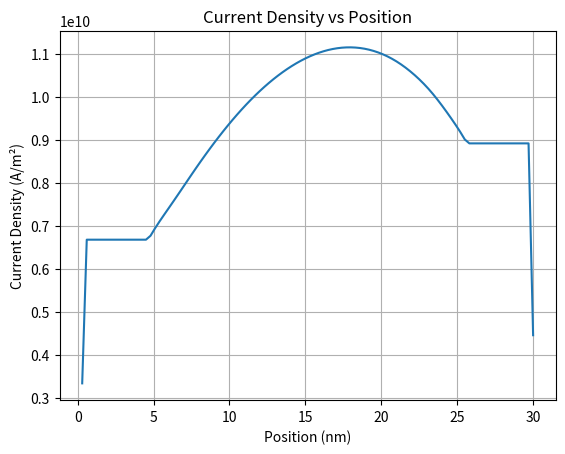

Write the Python code that produced this figure.
import numpy as np
import matplotlib.pyplot as plt
from scipy import linalg

def Fhalf(x):
    xx = np.linspace(0, abs(x) + 10, 251)
    dx = xx[1] - xx[0]
    fx = (2 * dx / np.sqrt(np.pi)) * np.sqrt(xx) / (1 + np.exp(xx - x))
    y = np.sum(fx)
    return y

def fig52():
    # Constants (all MKS, except energy which is in eV)
    hbar = 1.06e-34
    q = 1.6e-19
    epsil = 10 * 8.85e-12
    kT = 0.025
    m = 0.25 * 9.1e-31
    n0 = 2 * m * kT * q / (2 * np.pi * (hbar**2))

    # Inputs
    a = 3e-10
    t = (hbar**2) / (2 * m * (a**2) * q)
    beta = q * a * a / epsil
    Ns = 15
    Nc = 70
    Np = Ns + Nc + Ns
    XX = a * 1e9 * np.arange(1, Np + 1)
    mu = 0.318
    Nd = 2 * ((n0/2)**1.5) * Fhalf(mu/kT)
    Nd = Nd * np.concatenate([np.ones(Ns), 0.5*np.ones(Nc), np.ones(Ns)])

    # d2/dx2 matrix for Poisson solution
    D2 = -2 * np.eye(Np) + np.diag(np.ones(Np-1), 1) + np.diag(np.ones(Np-1), -1)
    D2[0, 0] = -1
    D2[-1, -1] = -1  # zero field condition

    # Hamiltonian matrix
    T = 2 * t * np.eye(Np) - t * np.diag(np.ones(Np-1), 1) - t * np.diag(np.ones(Np-1), -1)
    Jop = (q * t / ((Np-1) * hbar)) * 1j * (np.diag(np.ones(Np-1), -1) - np.diag(np.ones(Np-1), 1))

    # Energy grid
    NE = 301
    E = np.linspace(-0.25, 0.5, NE)
    dE = E[1] - E[0]
    print(f"dE = {dE}")
    zplus = 1j * 1e-12
    f0 = n0 * np.log(1 + np.exp((mu - E) / kT))

    # Initial guess for U
    U = np.concatenate([np.zeros(Ns), 0.2*np.ones(Nc), np.zeros(Ns)])

    # Voltage bias steps
    NV = 5
    VV = np.linspace(0, 0.25, NV)
    dV = VV[1] - VV[0]
    Fn = mu * np.ones(Np)
    UU = np.zeros((Np, NV))
    J = np.zeros((Np, NV))

    for kV in range(NV):
        V = VV[kV]
        print(f"V = {V}")
        f1 = n0 * np.log(1 + np.exp((mu - E) / kT))
        f2 = n0 * np.log(1 + np.exp((mu - V - E) / kT))

        in_val = 10
        while in_val > 0.01:
            sig1 = np.zeros((Np, Np), dtype=complex)
            sig2 = np.zeros((Np, Np), dtype=complex)
            rho = np.zeros((Np, Np), dtype=complex)

            sigs = -1j * 0.0125 * np.concatenate([np.zeros(Ns), np.ones(Nc), np.zeros(Ns)])
            sigs = np.diag(sigs)
            gams = 1j * (sigs - sigs.conj().T)
            gams = np.diag(np.diag(gams))

            for k in range(NE):
                fs = n0 * np.log(1 + np.exp((Fn - E[k]) / kT))
                sigin = fs * gams
                sigin = np.diag(np.diag(sigin))

                ck = 1 - ((E[k] + zplus - U[0]) / (2 * t))
                ka = np.arccos(ck)
                sig1[0, 0] = -t * np.exp(1j * ka)
                gam1 = 1j * (sig1 - sig1.conj().T)

                ck = 1 - ((E[k] + zplus - U[-1]) / (2 * t))
                ka = np.arccos(ck)
                sig2[-1, -1] = -t * np.exp(1j * ka)
                gam2 = 1j * (sig2 - sig2.conj().T)

                G = linalg.inv((E[k] + zplus) * np.eye(Np) - T - np.diag(U) - sig1 - sig2 - sigs)
                A1 = G.conj().T @ gam1 @ G
                A2 = G.conj().T @ gam2 @ G

                rho += (dE * (f1[k] * A1 + f2[k] * A2 + G.conj().T @ sigin @ G) / (2 * np.pi))

            n = (1 / a) * np.real(np.diag(rho))

            # Correction dU from Poisson
            D = np.zeros(Np)
            for k in range(Np):
                z = (Fn[k] - U[k]) / kT
                D[k] = 2 * ((n0/2)**1.5) * ((Fhalf(z + 0.1) - Fhalf(z)) / 0.1) / kT

            dN = n - Nd + (1 / beta) * D2 @ U
            dU = -beta * linalg.inv(D2 - beta * np.diag(D)) @ dN
            U += dU

            # Check for convergence
            in_val = np.max(np.abs(dN)) / np.max(Nd)
            print(f"in_val = {in_val}")

        UU[:, kV] = U
        J[:, kV] = -0.5 * q * np.diag((rho @ Jop) + (Jop @ rho))
        Fn += np.concatenate([np.zeros(Ns), np.linspace(0, -dV, Nc), -dV * np.ones(Ns)])

    II = np.sum(J, axis=0)
    Fn -= np.concatenate([np.zeros(Ns), np.linspace(0, -dV, Nc), -dV * np.ones(Ns)])

    # Plotting
    plt.figure()
    plt.plot(XX, J[:, -1])
    plt.xlabel('Position (nm)')
    plt.ylabel('Current Density (A/m²)')
    plt.title('Current Density vs Position')
    plt.grid(True)
    plt.show()

    # Uncomment these lines if you want to plot Fn or UU
    # plt.plot(XX, Fn)
    # plt.plot(XX, UU[:, -1])

    return VV, II, XX, J, Fn, UU

# Run the function
VV, II, XX, J, Fn, UU = fig52()